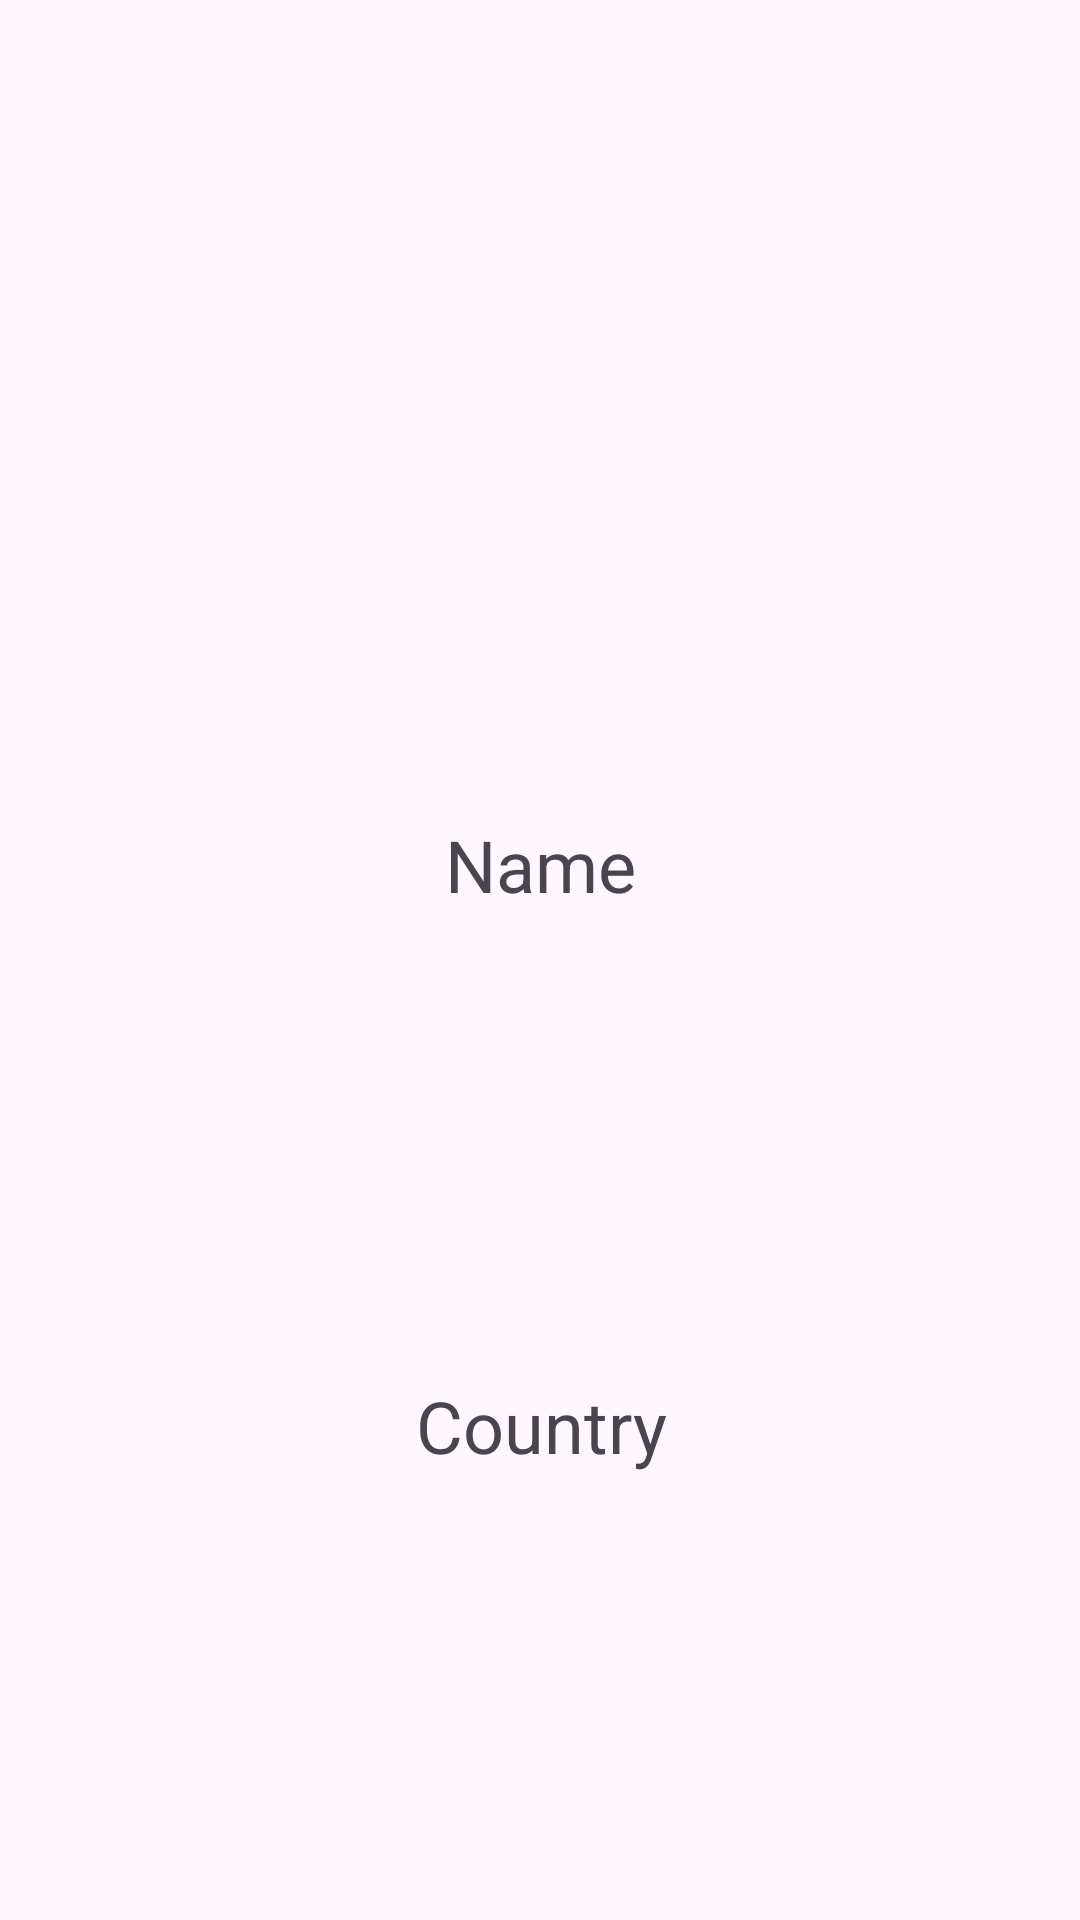

The Android layout XML behind this screen, and the referenced resources:
<!-- AndroidManifest.xml: application theme Theme.TheSevenWondersOfTheWorldJava -->
<!-- res/layout/activity_details.xml -->
<?xml version="1.0" encoding="utf-8"?>
<androidx.constraintlayout.widget.ConstraintLayout xmlns:android="http://schemas.android.com/apk/res/android"
    xmlns:app="http://schemas.android.com/apk/res-auto"
    xmlns:tools="http://schemas.android.com/tools"
    android:layout_width="match_parent"
    android:layout_height="match_parent"
    tools:context=".DetailsActivity">


    
    <ImageView
        android:id="@+id/imageView"
        android:layout_width="355dp"
        android:layout_height="192dp"
        android:layout_marginTop="50dp"
        app:layout_constraintEnd_toEndOf="parent"
        app:layout_constraintStart_toStartOf="parent"
        app:layout_constraintTop_toTopOf="parent"
        tools:srcCompat="@tools:sample/avatars" />


    
    <TextView
        android:id="@+id/nameText"
        android:layout_width="310dp"
        android:layout_height="123dp"
        android:layout_marginTop="30dp"
        android:text="Name"
        android:textAlignment="center"
        android:textSize="24sp"
        app:layout_constraintEnd_toEndOf="parent"
        app:layout_constraintStart_toStartOf="parent"
        app:layout_constraintTop_toBottomOf="@+id/imageView" />


    
    <TextView
        android:id="@+id/countryText"
        android:layout_width="192dp"
        android:layout_height="40dp"
        android:layout_marginTop="64dp"
        android:text="Country"
        android:textAlignment="center"
        android:textSize="24sp"
        app:layout_constraintEnd_toEndOf="parent"
        app:layout_constraintHorizontal_bias="0.502"
        app:layout_constraintStart_toStartOf="parent"
        app:layout_constraintTop_toBottomOf="@+id/nameText" />

</androidx.constraintlayout.widget.ConstraintLayout>
<!-- resources referenced by this layout -->
<resources>
  <style name="Theme.TheSevenWondersOfTheWorldJava" parent="Base.Theme.TheSevenWondersOfTheWorldJava" />
  <style name="Base.Theme.TheSevenWondersOfTheWorldJava" parent="Theme.Material3.DayNight.NoActionBar">
          
          
      </style>
</resources>
